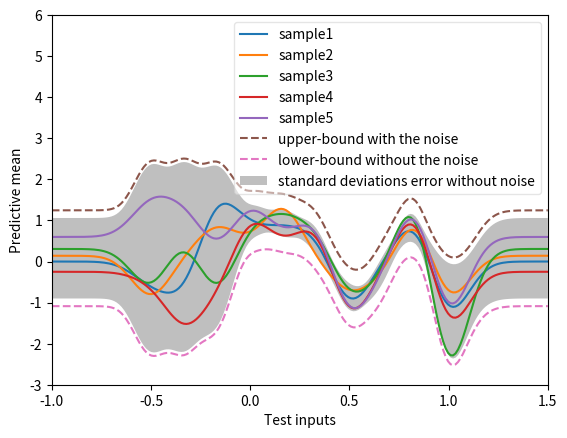

Source code (Python):
import numpy as np
import matplotlib.pyplot as plt
from numpy.linalg import inv

N = 25
X = np.reshape(np.linspace(0, 0.9, N), (N, 1))
Y_train = np.cos(10*X**2) + 0.1 * np.sin(100*X)
#K = 12  # order of the func
listTrainning = []
for i in np.linspace(0, 0.9, N):
    listTrainning.append(np.cos(10*i**2) + 0.1 * np.sin(100*i))




def Phi(K):
    Psii = np.zeros((N, K + 1))
    for i in range(N):
        Psii[i][0] = 1
        for j in range(1, K+1):
            Psii[i][j] = np.exp((-(X[i][0]-mul(j-1))**2) / 0.02)

    return Psii

def mul(j):
    x = np.linspace(-0.5, 1, 10)
    return x[j]


X_test = np.reshape(np.linspace(-1, 1.5, 200), (200, 1))
def PhiTest(K):
    Psii = np.zeros((200, K + 1))
    for i in range(200):
        Psii[i][0] = 1
        for j in range(1, K+1):
            Psii[i][j] = np.exp((-(X_test[i][0]-mul(j-1))**2) / 0.02)

    return Psii



def lml(alpha, beta, Phi, Y):
    """
    4 marks

    :param alpha: float
    :param beta: float
    :param Phi: array of shape (N, M)
    :param Y: array of shape (N, 1)
    :return: the log marginal likelihood, a scalar
    """
    N = len(Phi)
    M = len(Phi[0])
    part1 = (-N*0.5)*np.log(2*np.pi)
    wholePhi = np.dot(np.dot(Phi, alpha*np.identity(M)),Phi.T)
    wholeBeta = beta*np.identity(N)
    part2 = - 0.5*np.log(np.linalg.det( wholePhi + wholeBeta))

    part3 = -0.5*np.dot(np.dot(Y.T, inv((wholePhi + wholeBeta))),Y)
    logFunc  = part1 + part2 + part3

    return logFunc[0][0]

def grad_lml(alpha, beta, Phi, Y):
    """
    8 marks (4 for each component)

    :param alpha: float
    :param beta: float
    :param Phi: array of shape (N, M)
    :param Y: array of shape (N, 1)
    :return: array of shape (2,). The components of this array are the gradients
    (d_lml_d_alpha, d_lml_d_beta), the gradients of lml with respect to alpha and beta respectively.

    """
    N = len(Phi)
    M = len(Phi[0])
    X = np.dot(np.dot(alpha, Phi), Phi.T) + np.dot(beta, np.identity(N))
    common = 0.5 * np.dot(np.dot(inv(X), np.dot(Y, Y.T) - X), inv(X))
    d_alpha = np.trace(np.dot(common.T, np.dot(Phi, Phi.T)))
    d_bete = np.trace(common.T)

    return np.array([d_alpha, d_bete])

#order = 1
Phi = Phi(10)
print(Phi.shape)
alpha = 1.0
beta = 0.1
S_n = (inv(alpha*np.identity(len(Phi.T)) + (1/beta)*np.dot(Phi.T, Phi)))
# print(S_n.shape)
M_n = np.dot(S_n, (1/beta)*np.dot(Phi.T,  Y_train)).reshape(1,11)
# print(M_n.shape)
samples = np.random.multivariate_normal(M_n[0], S_n, 5)
# print(samples.shape)




Phi_test = PhiTest(10)
print(Phi_test.shape)

index = 1
# ---------------Predictive mean------------------
for sample in samples:
    print(index)
    mean = np.dot(Phi_test, sample)
    # print(sample.shape)
    plt.plot(X_test, mean, label='sample'+str(index))
    index += 1

# ------------------ mean and covariance ------------------

# 求均值和方差(没有noise)
upper = []
lower = []
for i in range(200):
    get_Phi = Phi_test[i]
    miu = np.dot(M_n, np.transpose(get_Phi))
    sigma1 = np.sqrt(np.dot(get_Phi, np.dot(S_n, get_Phi.T)))
    # print(sigma1.shape)

    m = miu + 2 * sigma1
    upper.append(m)
    n = miu - 2 * sigma1
    lower.append(n)

upper = np.array(upper).reshape((1, 200))
upper = upper[0]
lower = np.array(lower).reshape((1, 200))
lower = lower[0]

# 求均值和方差(有noise)
upper1 = []
lower1 = []
for i in range(200):
    get_Phi = Phi_test[i]
    miu1 = np.dot(M_n, np.transpose(get_Phi))
    sigma2 = np.sqrt(np.dot(get_Phi, np.dot(S_n, get_Phi.T)) + beta)

    m = miu1 + 2 * sigma2
    upper1.append(m)
    n = miu1 - 2 * sigma2
    lower1.append(n)

upper1 = np.array(upper1).reshape((1, 200))
upper1 = upper1[0]
lower1 = np.array(lower1).reshape((1, 200))
lower1 = lower1[0]

x_ = X_test.reshape((1, 200))

# shaded bars
plt.plot(x_[0], upper1, '--', label='upper-bound with the noise')
plt.plot(x_[0], lower1, '--', label='lower-bound without the noise')
plt.fill_between(x_[0], upper, lower, where=upper >= lower, alpha=0.5,
                 label='standard deviations error without noise',facecolor = 'grey')


# plt.plot(x_gd, y_gd, color='green', marker='v', linewidth=2, markersize=0, label='Gradient descent')
plt.xlabel('Test inputs')
plt.ylabel('Predictive mean')
plt.legend(loc='best',framealpha = 0.5)
plt.axis([-1, 1.5, -3, 6])
plt.show()
#print(theta)